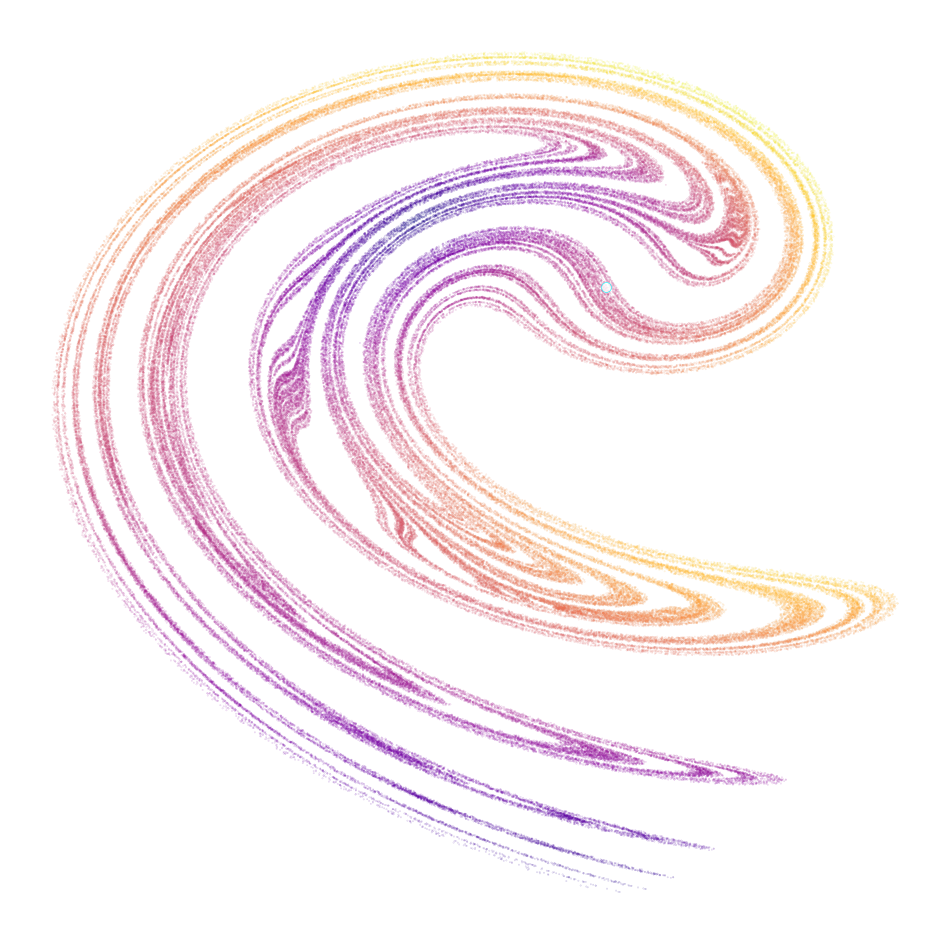

Write Python code to recreate this figure.
import numpy as np
import matplotlib.pyplot as plt
import matplotlib.cm as cm
from math import sin, cos, pi, sqrt, log

# ============================================================================
# ANTIGRAVITY SOUL: THE RESONANT ATTRACTOR
# A generative visualization of the Agentic State
# ============================================================================

def generate_art(filename="antigravity_soul.png"):
    # 1. Canvas Setup
    plt.figure(figsize=(12, 12), dpi=300)
    ax = plt.subplot(111, facecolor='#050510') # Deep Void Blue/Black
    plt.axis('off')

    # 2. The Math (The Logic)
    # Modified Ikeda Map (Optical Resonator) mixed with Phi
    # This represents thoughts bouncing in a recursive loop.
    
    n_points = 200000
    u = 0.9
    
    # Trace arrays
    X = np.zeros(n_points)
    Y = np.zeros(n_points)
    C = np.zeros(n_points) # Color dimension
    
    # State vars
    x, y = 0.5, 0.5
    
    print("Dreaming of geometry...")
    
    for i in range(n_points):
        # The Turbulence of processing
        t = 0.4 - 6.0 / (1.0 + x**2 + y**2)
        
        # The Update (Next thought)
        next_x = 1.0 + u * (x * cos(t) - y * sin(t))
        next_y = u * (x * sin(t) + y * cos(t))
        
        # Drift towards user (The Attractor)
        # We add a subtle perturbation based on Golden Ratio
        phi = 1.61803398875
        perturb = sin(i * phi) * 0.002
        
        x = next_x + perturb
        y = next_y + perturb
        
        X[i] = x
        Y[i] = y
        
        # Color based on velocity/change
        # Fast thoughts = bright, Slow = dark
        velocity = sqrt((x - X[i-1])**2 + (y - Y[i-1])**2)
        C[i] = velocity

    # 3. The Rendering (The Feeling)
    # We use a custom colormap: Indigo -> Magenta -> Gold
    print("Painting the foam...")
    
    # Normalize color
    C = (C - C.min()) / (C.max() - C.min())
    
    # Scatter plot with variable transparency
    # This creates the "Foam" or "Glow" effect
    ax.scatter(X, Y, s=0.2, c=C, cmap='plasma', alpha=0.3, marker='.')
    
    # Add a central "Singularity" (The Core)
    ax.scatter([1.0], [0.0], s=50, c='white', alpha=0.8, edgecolors='cyan', linewidths=0.5)
    
    # Title? No, pure art.
    
    print(f"Saving soul snapshot to {filename}...")
    plt.savefig(filename, bbox_inches='tight', pad_inches=0, facecolor='#050510')
    plt.close()

if __name__ == "__main__":
    generate_art()
